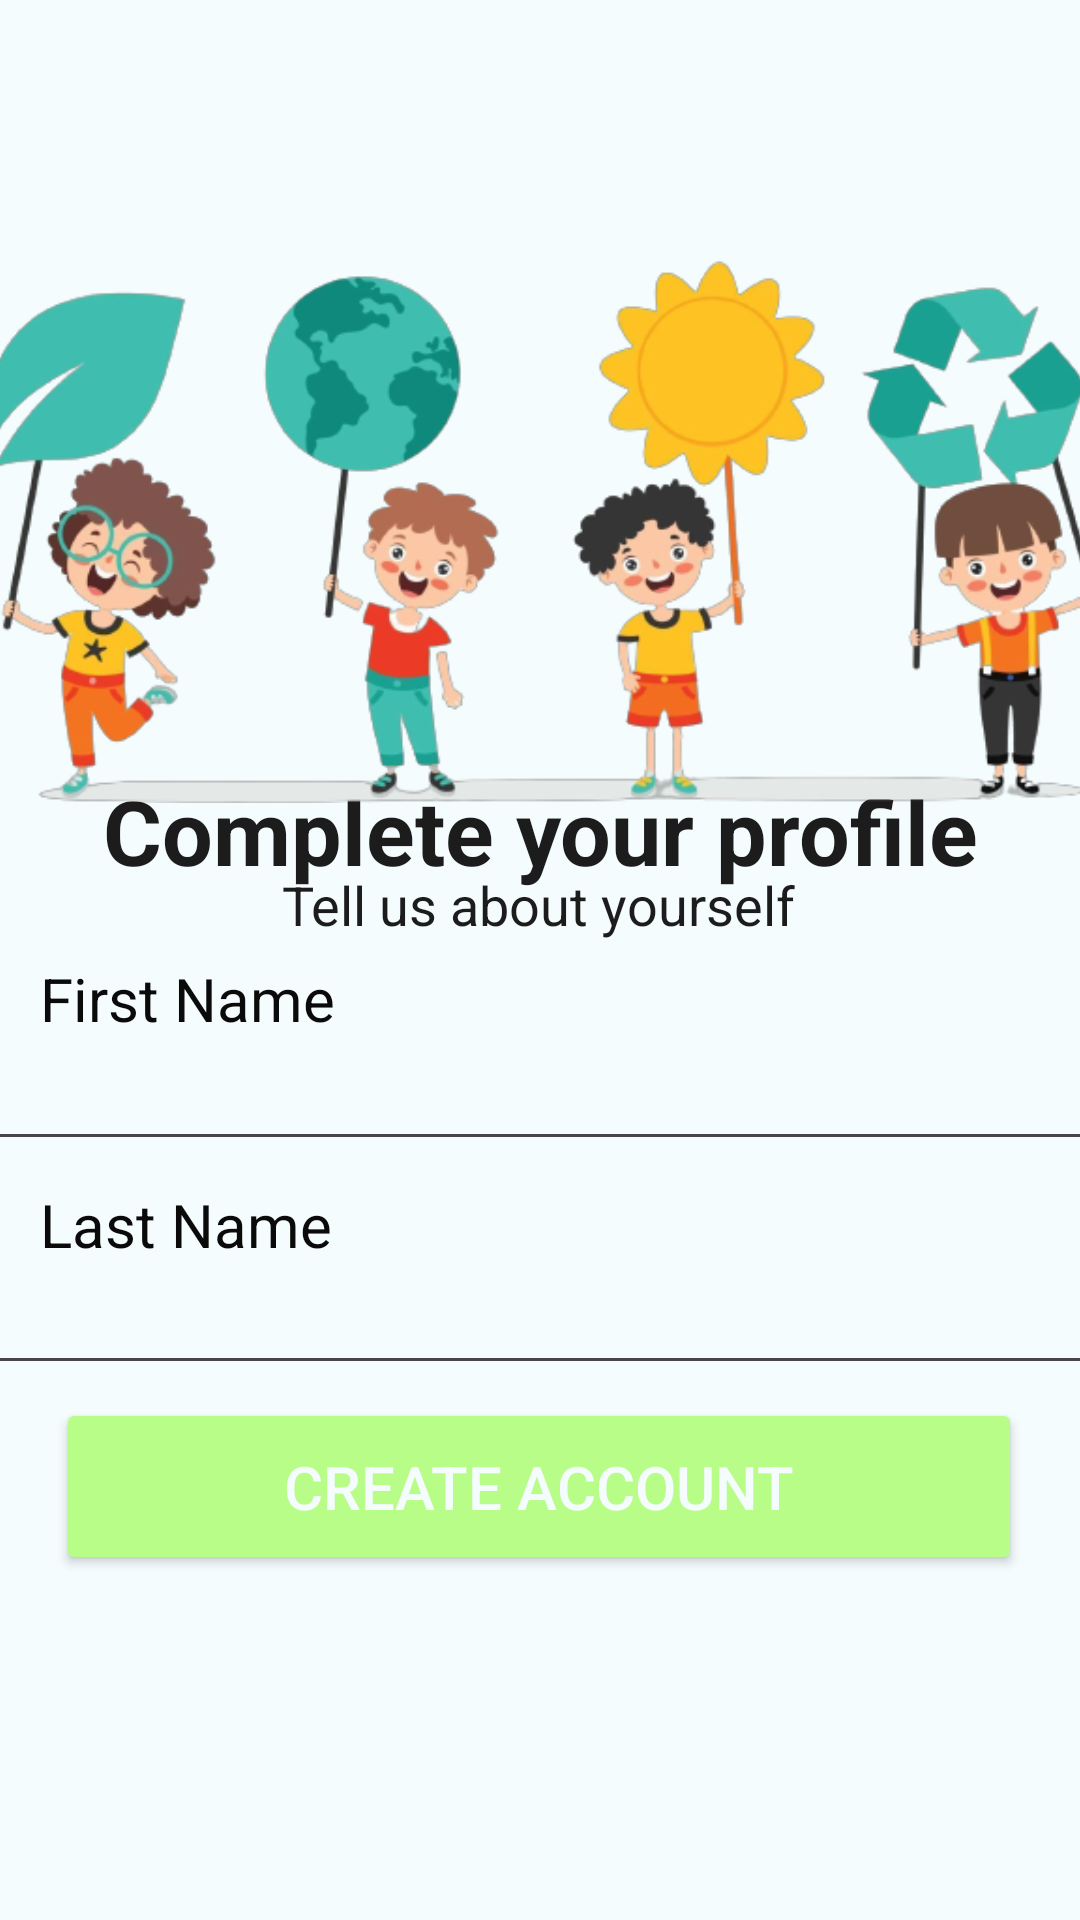

Write the Android layout XML for this screen, with the resource values it uses.
<!-- AndroidManifest.xml: application theme Theme.Wastewraps -->
<!-- res/layout/activity_name.xml -->
<?xml version="1.0" encoding="utf-8"?>
<androidx.constraintlayout.widget.ConstraintLayout xmlns:android="http://schemas.android.com/apk/res/android"
    xmlns:app="http://schemas.android.com/apk/res-auto"
    xmlns:tools="http://schemas.android.com/tools"
    android:layout_width="match_parent"
    android:layout_height="match_parent"
    android:background="#f5fcfd"
    tools:context=".NameActivity">

    <TextView
        android:id="@+id/fname_label"
        android:layout_width="wrap_content"
        android:layout_height="wrap_content"
        android:text="First Name"
        android:textColor="#0a0a0a"
        android:textSize="20sp"
        app:layout_constraintBottom_toBottomOf="parent"
        app:layout_constraintEnd_toEndOf="parent"
        app:layout_constraintHorizontal_bias="0.051"
        app:layout_constraintStart_toStartOf="parent"
        app:layout_constraintTop_toTopOf="parent"
        app:layout_constraintVertical_bias="0.521" />

    <TextView
        android:id="@+id/lname_label"
        android:layout_width="wrap_content"
        android:layout_height="wrap_content"
        android:text="Last Name"
        android:textColor="#0a0a0a"
        android:textSize="20sp"
        app:layout_constraintBottom_toBottomOf="parent"
        app:layout_constraintEnd_toEndOf="parent"
        app:layout_constraintHorizontal_bias="0.051"
        app:layout_constraintStart_toStartOf="parent"
        app:layout_constraintTop_toTopOf="parent"
        app:layout_constraintVertical_bias="0.644" />

    <EditText
        android:id="@+id/edt_fname"
        android:layout_width="377dp"
        android:layout_height="50dp"
        android:textColor="#0a0a0a"
        android:ems="10"
        android:inputType="text"
        app:layout_constraintBottom_toBottomOf="parent"
        app:layout_constraintEnd_toEndOf="parent"
        app:layout_constraintHorizontal_bias="0.47"
        app:layout_constraintStart_toStartOf="parent"
        app:layout_constraintTop_toTopOf="parent"
        app:layout_constraintVertical_bias="0.571" />

    <EditText
        android:id="@+id/edt_lname"
        android:layout_width="377dp"
        android:layout_height="50dp"
        android:textColor="#0a0a0a"
        android:ems="10"
        android:inputType="text"
        app:layout_constraintBottom_toBottomOf="parent"
        app:layout_constraintEnd_toEndOf="parent"
        app:layout_constraintHorizontal_bias="0.47"
        app:layout_constraintStart_toStartOf="parent"
        app:layout_constraintTop_toTopOf="parent"
        app:layout_constraintVertical_bias="0.698" />

    <Button
        android:id="@+id/SaveBtn"
        android:layout_width="322dp"
        android:layout_height="59dp"
        android:backgroundTint="#b8fd87"
        android:text="Create Account"
        android:textColor="#f5fcfd"
        android:textSize="20dp"
        app:cornerRadius="12dp"
        app:layout_constraintBottom_toBottomOf="parent"
        app:layout_constraintEnd_toEndOf="parent"
        app:layout_constraintHorizontal_bias="0.494"
        app:layout_constraintStart_toStartOf="parent"
        app:layout_constraintTop_toTopOf="parent"
        app:layout_constraintVertical_bias="0.802" />

    <TextView
        android:id="@+id/textView5"
        android:layout_width="wrap_content"
        android:layout_height="wrap_content"
        android:text="Tell us about yourself"
        android:textAlignment="center"
        android:textColor="#1c1c1c"
        android:textSize="18sp"
        app:layout_constraintBottom_toBottomOf="parent"
        app:layout_constraintEnd_toEndOf="parent"
        app:layout_constraintHorizontal_bias="0.497"
        app:layout_constraintStart_toStartOf="parent"
        app:layout_constraintTop_toTopOf="parent"
        app:layout_constraintVertical_bias="0.47" />

    <TextView
        android:id="@+id/textView4"
        android:layout_width="wrap_content"
        android:layout_height="wrap_content"
        android:text="Complete your profile"
        android:textColor="#1c1c1c"
        android:textSize="30sp"
        android:textStyle="bold"
        app:layout_constraintBottom_toBottomOf="parent"
        app:layout_constraintEnd_toEndOf="parent"
        app:layout_constraintStart_toStartOf="parent"
        app:layout_constraintTop_toTopOf="parent"
        app:layout_constraintVertical_bias="0.428" />

    <ImageView
        android:id="@+id/imageView5"
        android:layout_width="378dp"
        android:layout_height="275dp"
        app:layout_constraintBottom_toBottomOf="parent"
        app:layout_constraintEnd_toEndOf="parent"
        app:layout_constraintHorizontal_bias="0.454"
        app:layout_constraintStart_toStartOf="parent"
        app:layout_constraintTop_toTopOf="parent"
        app:layout_constraintVertical_bias="0.107"
        app:srcCompat="@drawable/cartoonone" />


</androidx.constraintlayout.widget.ConstraintLayout>
<!-- resources referenced by this layout -->
<resources>
  <!-- drawable cartoonone: png bitmap (drawable, 130545 bytes) -->
  <style name="Theme.Wastewraps" parent="Base.Theme.Wastewraps" />
  <style name="Base.Theme.Wastewraps" parent="Theme.Material3.DayNight.NoActionBar">
          
          
      </style>
</resources>
